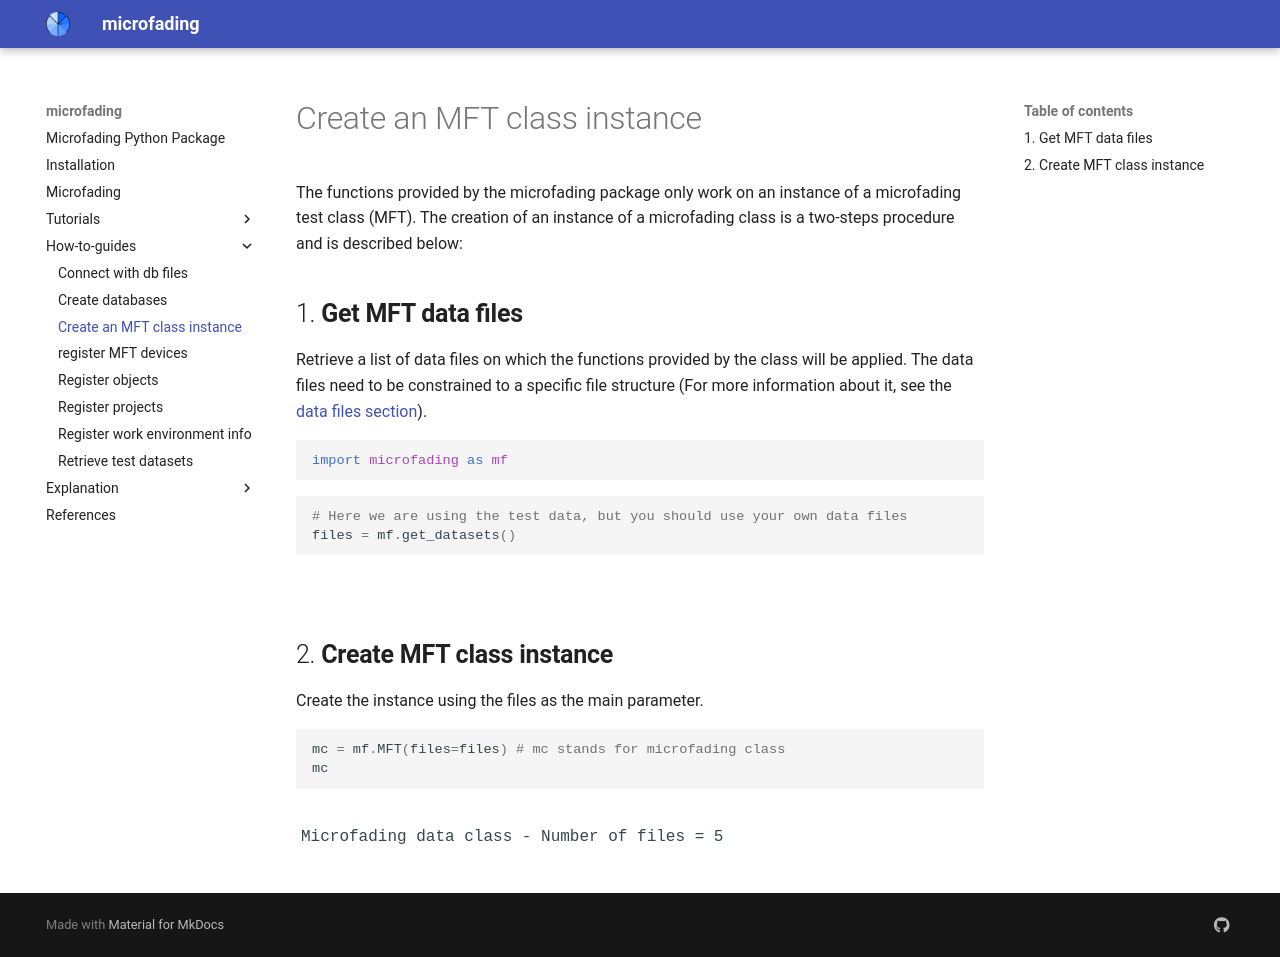

repository: g-patin/microfading · page: create-MFT-class-instance/index.html · generator: mkdocs

The functions provided by the microfading package only work on an instance of a microfading test class (MFT). The creation of an instance of a microfading class is a two-steps procedure and is described below:

## 1. **Get MFT data files**

Retrieve a list of data files on which the functions provided by the class will be applied. The data files need to be constrained to a specific file structure (For more information about it, see the [data files section](https://g-patin.github.io/microfading/datafiles)).

```python
import microfading as mf
```

```python
# Here we are using the test data, but you should use your own data files
files = mf.get_datasets()
```
	
&nbsp;



## 2. **Create MFT class instance**

Create the instance using the files as the main parameter.

```python
mc = mf.MFT(files=files) # mc stands for microfading class
mc
```
<div class="output-area">
<pre>
Microfading data class - Number of files = 5
</pre>
</div>
